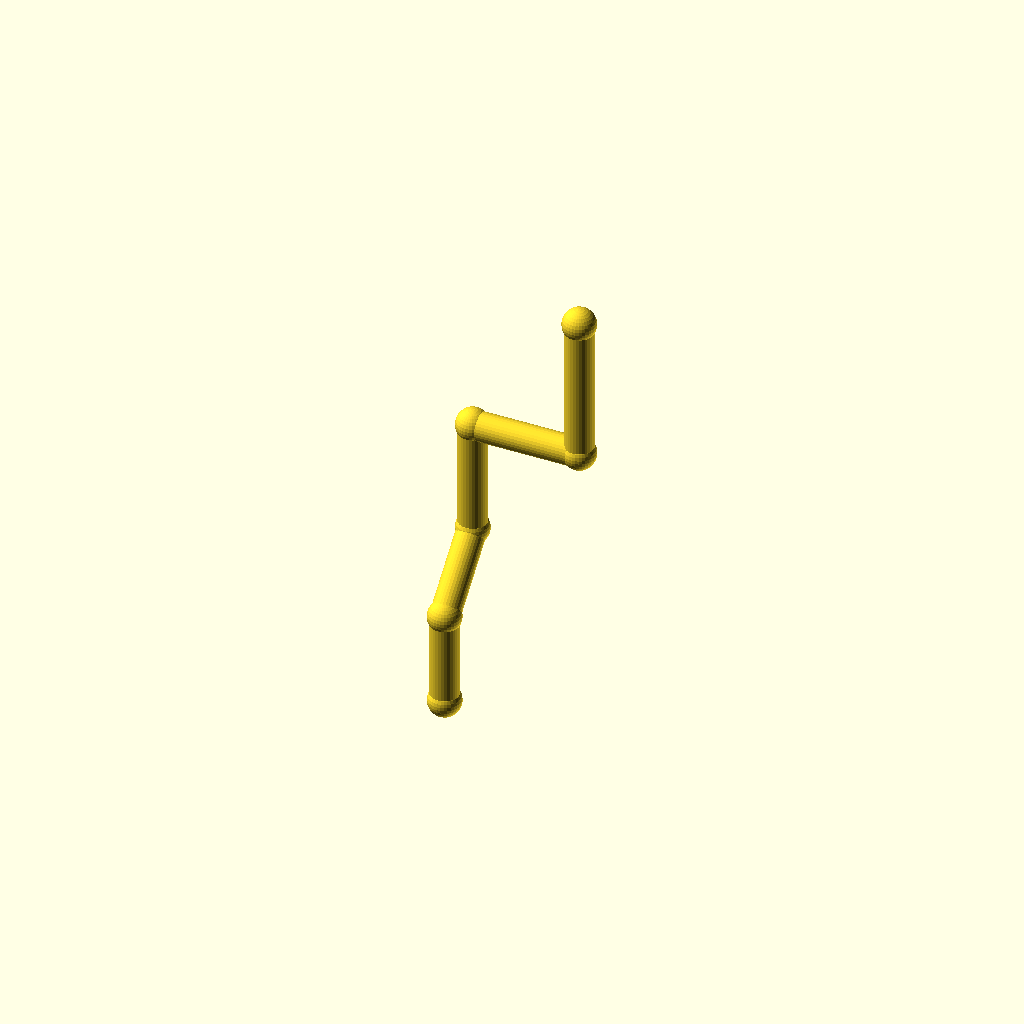
Cell 1: rendered with the file's own defaults.
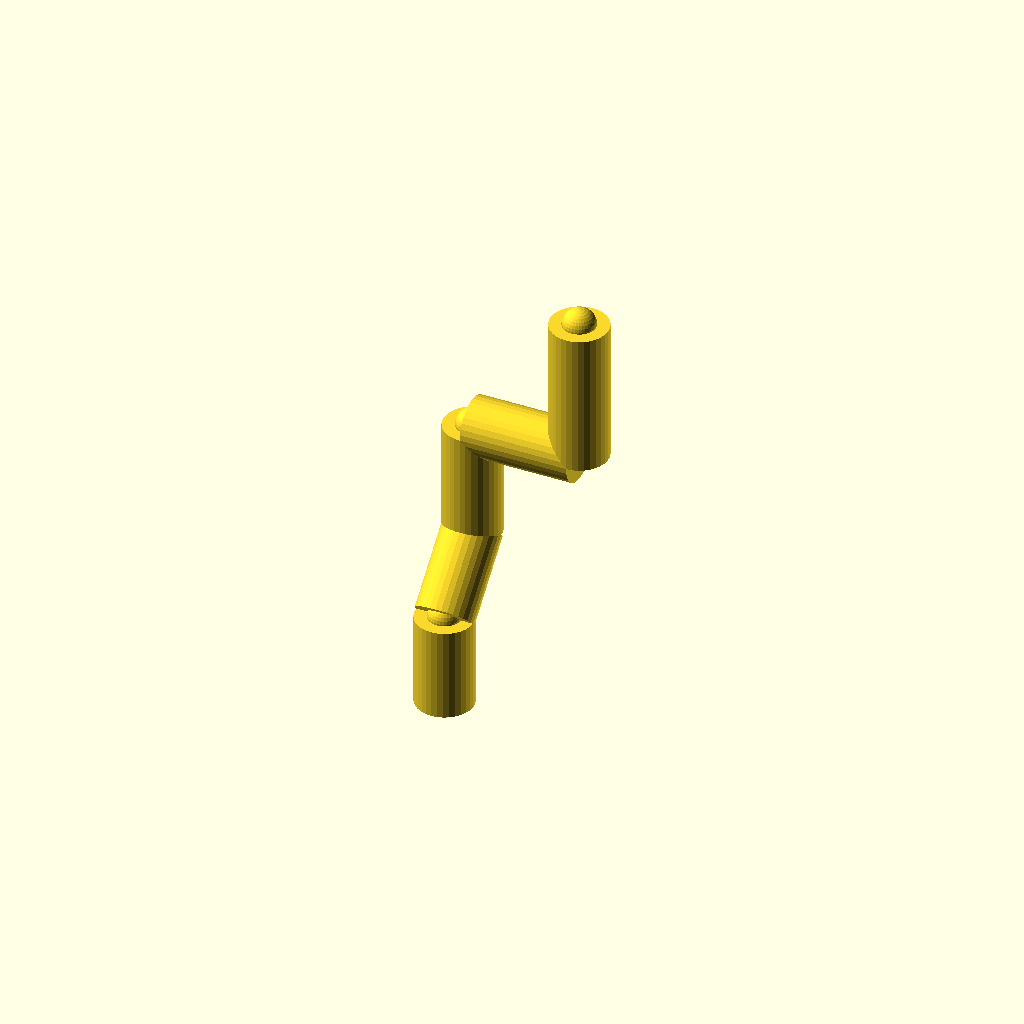
Cell 2 — pipe_r set to 8, the other parameters unchanged.
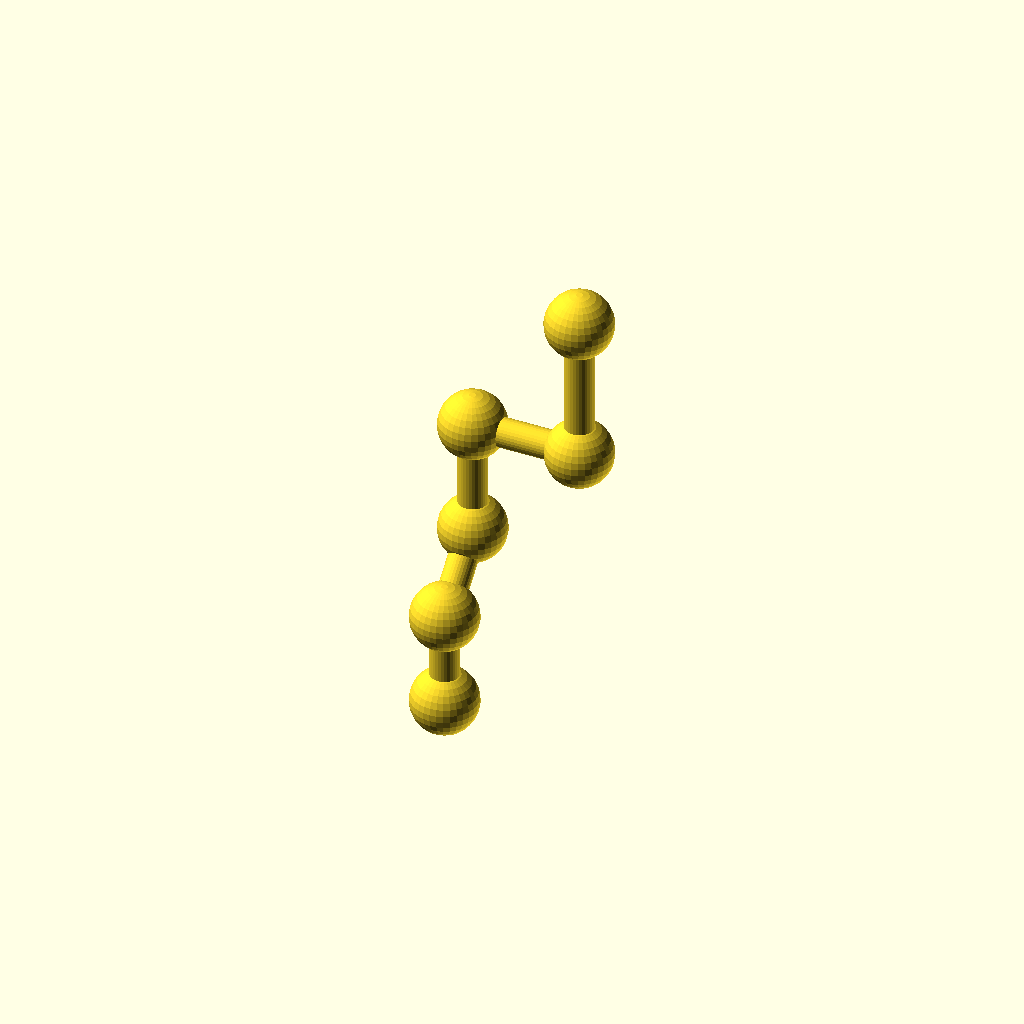
Cell 3: collar_r = 9.2 (everything else at default).
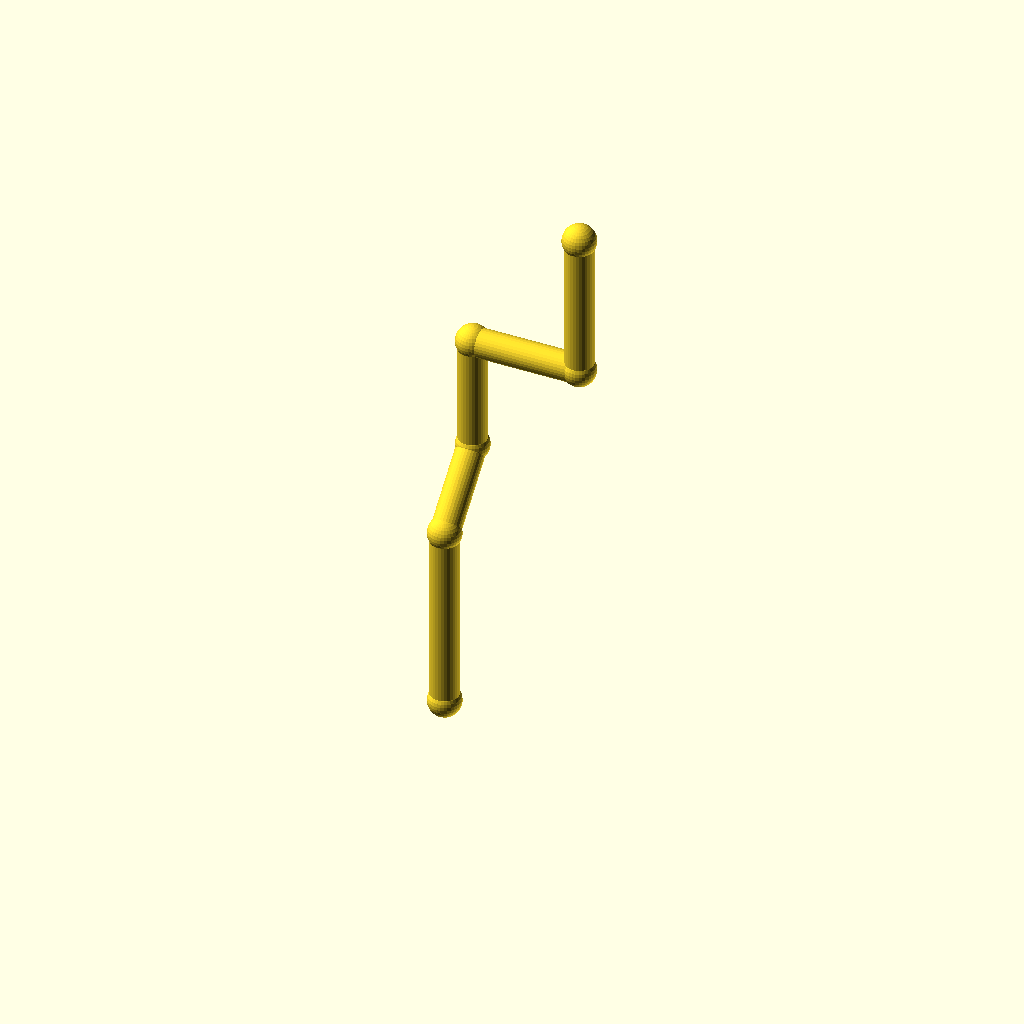
Cell 4: the same model with leg_1 = 52.
All cells are drawn from one camera (rotation 55°, 0°, 25°, orthographic, colour scheme Cornfield), so only the parameter changes between them.
Source of the model, optional_data/data/wire2/piperoutes/scene_0051.scad:
$fn = 32;

// ----------------------------------------------------------------------
// Pipe route
// ----------------------------------------------------------------------

// --- parameters (mm) ---
pipe_r = 4;               // pipe radius
collar_r = 4.6;           // joint collar radius
turn_90 = 90;             // right-angle elbow, degrees
turn_45 = 45;             // diagonal elbow angle, degrees
leg_1 = 26;               // length of pipe segment 1
leg_2 = 24;               // length of pipe segment 2
leg_3 = 32;               // length of pipe segment 3
leg_4 = 30;               // length of pipe segment 4
leg_5 = 40;               // length of pipe segment 5
segments = 5;             // number of straight pipe segments
fit_tol = 0.1;            // declared fit tolerance (prompt contract)
free_tol = 0.3;           // declared free tolerance (prompt contract)

bbox_x = (leg_4) - (0) + 2 * collar_r;  // overall X, joints included
bbox_y = (leg_2 / sqrt(2)) - (0) + 2 * collar_r;  // overall Y, joints included
bbox_z = (leg_1 + leg_2 / sqrt(2) + leg_3 + leg_5) - (0) + 2 * collar_r;  // overall Z, joints included
pipe_d = 2 * pipe_r;  // pipe outer diameter
collar_d = 2 * collar_r;  // collar diameter
p0 = [0, 0, 0];
p1 = p0 + [0, 0, 1] * leg_1;
p2 = p1 + [0, 1 / sqrt(2), 1 / sqrt(2)] * leg_2;
p3 = p2 + [0, 0, 1] * leg_3;
p4 = p3 + [1, 0, 0] * leg_4;
p5 = p4 + [0, 0, 1] * leg_5;
nodes = [p0, p1, p2, p3, p4, p5];

module member(a, b, r) {
  /* round stock from joint a to joint b, ends buried in the joint balls */
  d = b - a;
  length = norm(d);
  translate(a) rotate([0, acos(d[2] / length), atan2(d[1], d[0])])
    cylinder(h = length, r = r);
}

module joint(p, r) {
  /* ball at the joint centre, fatter than every member meeting there */
  translate(p) sphere(r = r);
}

/* members - each call is one graph edge */
member(nodes[0], nodes[1], pipe_r);
member(nodes[1], nodes[2], pipe_r);
member(nodes[2], nodes[3], pipe_r);
member(nodes[3], nodes[4], pipe_r);
member(nodes[4], nodes[5], pipe_r);

/* joint balls */
for (p = nodes) joint(p, collar_r);
Parameter table extracted from the source (name, type, default, range or options):
pipe_r: number, default 4
collar_r: number, default 4.6
turn_90: number, default 90
turn_45: number, default 45
leg_1: number, default 26
leg_2: number, default 24
leg_3: number, default 32
leg_4: number, default 30
leg_5: number, default 40
segments: number, default 5
fit_tol: number, default 0.1
free_tol: number, default 0.3
p0: vector, default [0, 0, 0]
